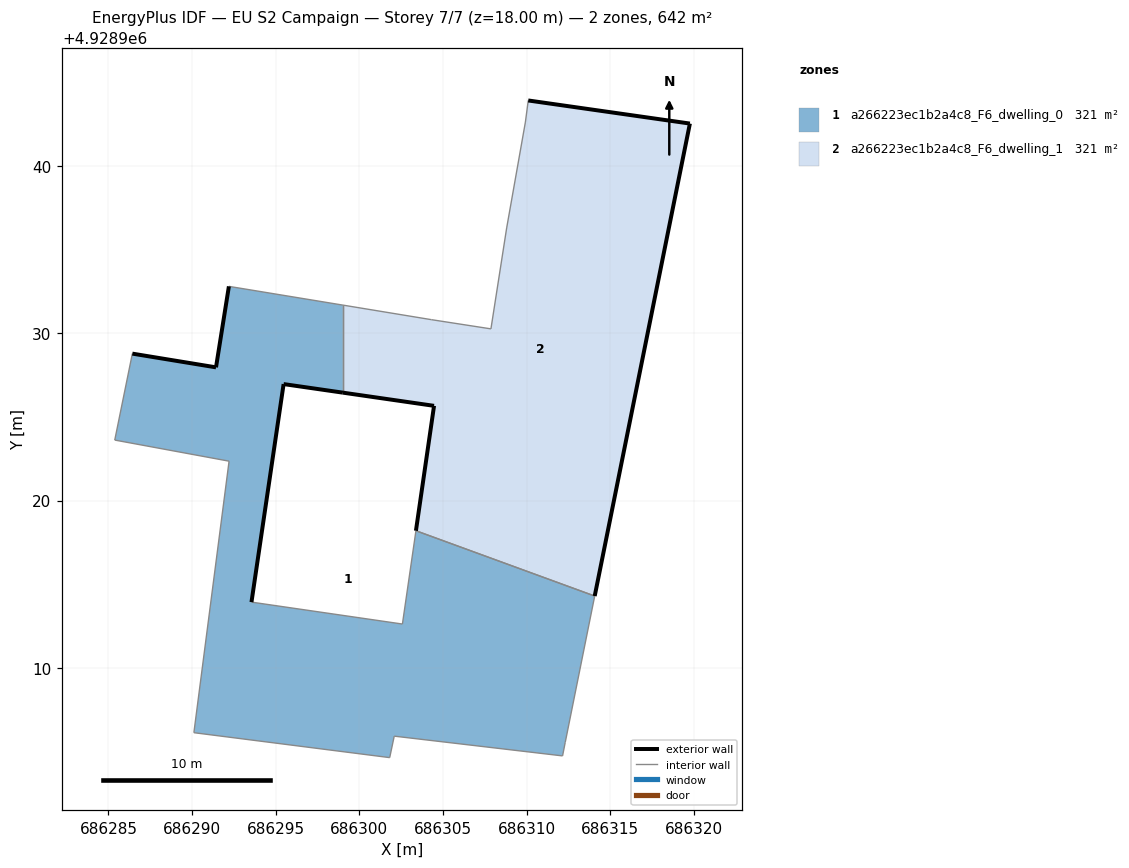
=== STOREY PLAN SPEC (per zone: floor XY polygon, exterior-wall plan segments, windows/doors) ===
zone 1: a266223ec1b2a4c8_F6_dwelling_0  (320.9 m²)
  floor: (686312.14, 4928904.75) (686312.30, 4928905.55) (686314.06, 4928914.30) (686303.38, 4928918.20) (686302.57, 4928912.62) (686293.55, 4928913.93) (686295.47, 4928926.96) (686299.01, 4928926.45) (686299.01, 4928931.68) (686292.20, 4928932.80) (686291.43, 4928927.96) (686286.43, 4928928.79) (686285.38, 4928923.62) (686292.21, 4928922.36) (686290.11, 4928906.13) (686301.81, 4928904.64) (686302.08, 4928905.92)
  exterior wall: (686299.01, 4928926.45) – (686295.47, 4928926.96)  [3.6 m]
  exterior wall: (686295.47, 4928926.96) – (686293.55, 4928913.93)  [13.2 m]
  exterior wall: (686286.43, 4928928.79) – (686291.43, 4928927.96)  [5.1 m]
  exterior wall: (686291.43, 4928927.96) – (686292.20, 4928932.80)  [4.9 m]
  interior walls: 13
zone 2: a266223ec1b2a4c8_F6_dwelling_1  (320.9 m²)
  floor: (686314.06, 4928914.30) (686319.75, 4928942.53) (686310.09, 4928943.91) (686309.92, 4928942.62) (686308.80, 4928936.29) (686307.86, 4928930.26) (686304.30, 4928930.82) (686299.01, 4928931.68) (686299.01, 4928926.45) (686304.46, 4928925.67) (686303.38, 4928918.20)
  exterior wall: (686310.09, 4928943.91) – (686319.75, 4928942.53)  [9.8 m]
  exterior wall: (686319.75, 4928942.53) – (686314.06, 4928914.30)  [28.8 m]
  exterior wall: (686303.38, 4928918.20) – (686304.46, 4928925.67)  [7.5 m]
  exterior wall: (686304.46, 4928925.67) – (686299.01, 4928926.45)  [5.5 m]
  interior walls: 7

=== DERIVED (storey summary) ===
Building: EU S2 Campaign
Storey: 7 of 7  (floor level z = 18.00 m)
Storey gross floor area: 641.7 m²
Zones on this storey: 2
  - a266223ec1b2a4c8_F6_dwelling_0: floor 320.9 m²; exterior wall 26.7 m (80.1 m²); WWR 0.0%
  - a266223ec1b2a4c8_F6_dwelling_1: floor 320.9 m²; exterior wall 51.6 m (154.8 m²); WWR 0.0%
Zone adjacency (shared interzone walls):
  - a266223ec1b2a4c8_F6_dwelling_0 ↔ a266223ec1b2a4c8_F6_dwelling_1